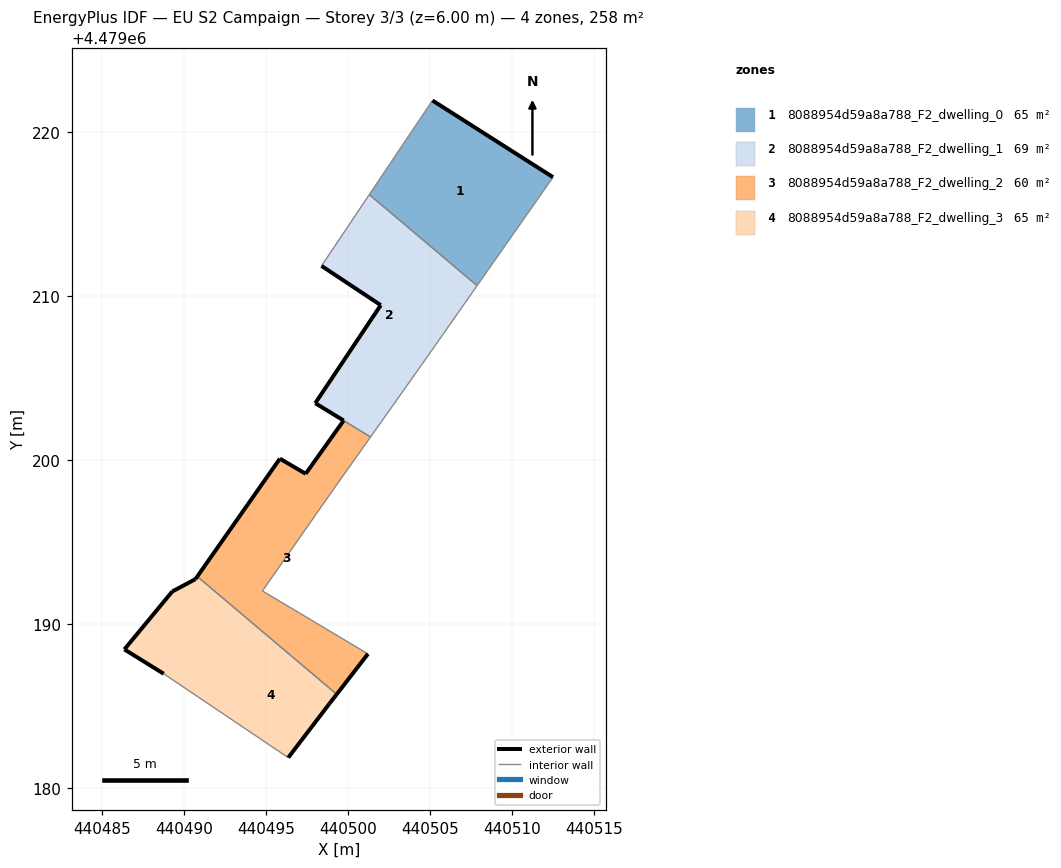
=== STOREY PLAN SPEC (per zone: floor XY polygon, exterior-wall plan segments, windows/doors) ===
zone 1: 8088954d59a8a788_F2_dwelling_0  (64.6 m²)
  floor: (440507.87, 4479210.62) (440512.50, 4479217.23) (440505.16, 4479221.91) (440501.31, 4479216.17)
  exterior wall: (440505.16, 4479221.91) – (440512.50, 4479217.23)  [8.7 m]
  interior walls: 3
zone 2: 8088954d59a8a788_F2_dwelling_1  (69.0 m²)
  floor: (440504.83, 4479206.27) (440507.76, 4479210.46) (440501.20, 4479216.00) (440498.39, 4479211.83) (440502.00, 4479209.43) (440498.01, 4479203.46) (440501.38, 4479201.40)
  floor: (440507.76, 4479210.46) (440507.87, 4479210.62) (440501.31, 4479216.17) (440501.20, 4479216.01)
  exterior wall: (440498.01, 4479203.46) – (440502.00, 4479209.43)  [7.2 m]
  exterior wall: (440502.00, 4479209.43) – (440498.39, 4479211.83)  [4.3 m]
  exterior wall: (440499.74, 4479202.40) – (440498.01, 4479203.46)  [2.0 m]
  interior walls: 5
zone 3: 8088954d59a8a788_F2_dwelling_2  (60.2 m²)
  floor: (440499.32, 4479185.72) (440501.22, 4479188.18) (440494.79, 4479192.02) (440499.18, 4479198.29) (440501.38, 4479201.40) (440499.74, 4479202.40) (440497.43, 4479199.16) (440495.86, 4479200.08) (440490.82, 4479192.90)
  exterior wall: (440501.22, 4479188.18) – (440499.32, 4479185.72)  [3.1 m]
  exterior wall: (440490.82, 4479192.90) – (440495.86, 4479200.08)  [8.8 m]
  exterior wall: (440495.86, 4479200.08) – (440497.43, 4479199.16)  [1.8 m]
  exterior wall: (440497.43, 4479199.16) – (440499.74, 4479202.40)  [4.0 m]
  interior walls: 5
zone 4: 8088954d59a8a788_F2_dwelling_3  (64.6 m²)
  floor: (440496.37, 4479181.86) (440498.87, 4479185.14) (440499.32, 4479185.72) (440494.67, 4479189.65) (440491.09, 4479185.41)
  floor: (440491.09, 4479185.41) (440494.67, 4479189.65) (440490.82, 4479192.90) (440490.71, 4479192.74) (440489.30, 4479191.98) (440486.38, 4479188.45) (440488.78, 4479186.97)
  exterior wall: (440499.32, 4479185.72) – (440498.87, 4479185.14)  [0.7 m]
  exterior wall: (440498.87, 4479185.14) – (440496.37, 4479181.86)  [4.1 m]
  exterior wall: (440488.78, 4479186.97) – (440486.38, 4479188.45)  [2.8 m]
  exterior wall: (440486.38, 4479188.45) – (440489.30, 4479191.98)  [4.6 m]
  exterior wall: (440489.30, 4479191.98) – (440490.71, 4479192.74)  [1.6 m]
  exterior wall: (440490.71, 4479192.74) – (440490.82, 4479192.90)  [0.2 m]
  interior walls: 2

=== DERIVED (storey summary) ===
Building: EU S2 Campaign
Storey: 3 of 3  (floor level z = 6.00 m)
Storey gross floor area: 258.5 m²
Zones on this storey: 4
  - 8088954d59a8a788_F2_dwelling_0: floor 64.6 m²; exterior wall 8.7 m (26.1 m²); WWR 0.0%
  - 8088954d59a8a788_F2_dwelling_1: floor 69.0 m²; exterior wall 13.5 m (40.6 m²); WWR 0.0%
  - 8088954d59a8a788_F2_dwelling_2: floor 60.2 m²; exterior wall 17.7 m (53.1 m²); WWR 0.0%
  - 8088954d59a8a788_F2_dwelling_3: floor 64.6 m²; exterior wall 14.1 m (42.2 m²); WWR 0.0%
Zone adjacency (shared interzone walls):
  - 8088954d59a8a788_F2_dwelling_0 ↔ 8088954d59a8a788_F2_dwelling_1
  - 8088954d59a8a788_F2_dwelling_1 ↔ 8088954d59a8a788_F2_dwelling_2
  - 8088954d59a8a788_F2_dwelling_2 ↔ 8088954d59a8a788_F2_dwelling_3